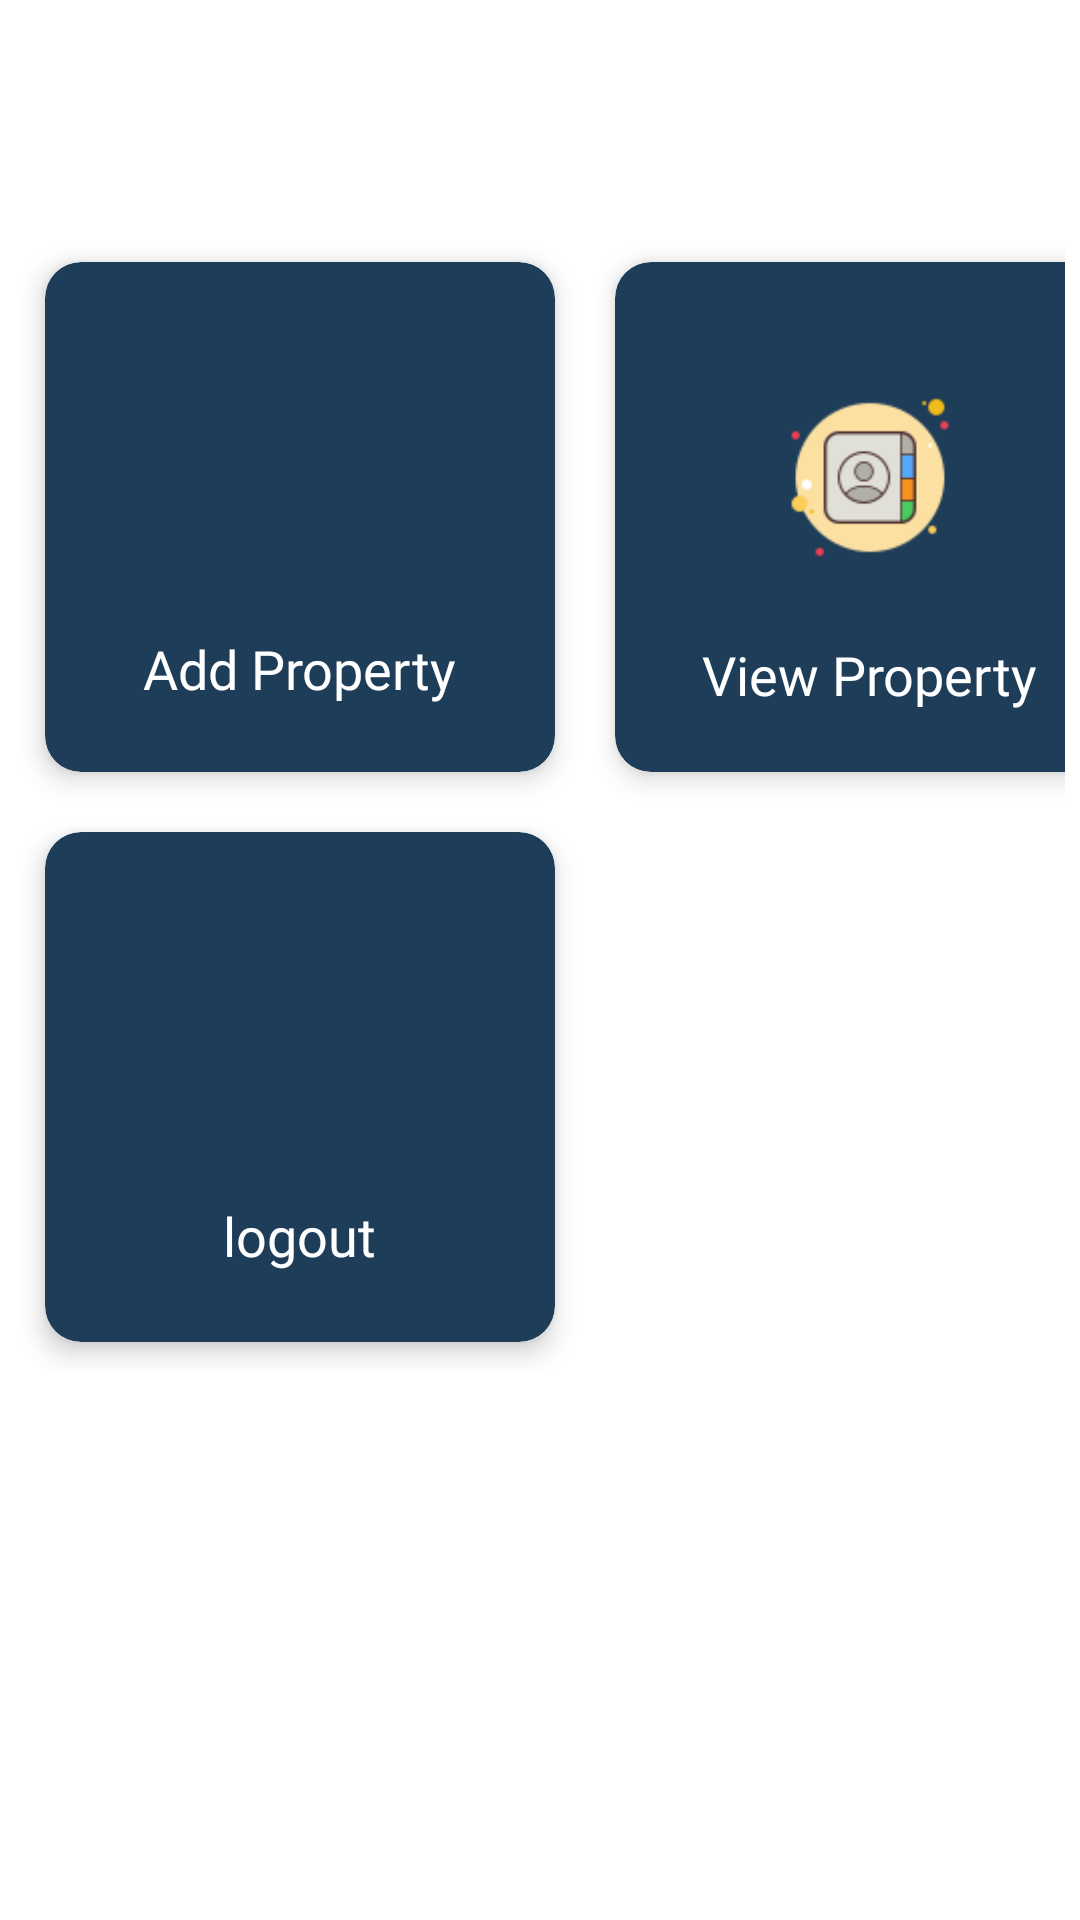

Write the Android layout XML for this screen, with the resource values it uses.
<!-- AndroidManifest.xml: application theme AppTheme -->
<!-- res/layout/activity_owner_dashboard.xml -->
<?xml version="1.0" encoding="utf-8"?>
<ScrollView xmlns:android="http://schemas.android.com/apk/res/android"
    xmlns:app="http://schemas.android.com/apk/res-auto"
    xmlns:tools="http://schemas.android.com/tools"
    android:layout_width="match_parent"
    android:layout_height="match_parent"
    android:background="@color/white"
    tools:context=".MainActivity">


    <LinearLayout
        android:layout_width="match_parent"
        android:layout_height="match_parent"
        android:orientation="vertical">


        <TextView
            android:id="@id/welcomeviewname"
            android:layout_width="375dp"
            android:layout_height="wrap_content"
            android:layout_margin="20dp"
            android:fontFamily="@font/googlesans_bold"

            android:textColor="@color/black"
            android:textSize="24sp" />


        <GridLayout
            android:layout_width="match_parent"
            android:layout_height="match_parent"
            android:layout_gravity="center_horizontal"
            android:layout_margin="5dp"
            android:alignmentMode="alignMargins"
            android:columnCount="2"
            android:columnOrderPreserved="false"
            android:rowCount="4">





































            <androidx.cardview.widget.CardView
                android:id="@+id/idaddproperty"
                android:layout_width="170dp"
                android:layout_height="170dp"
                android:layout_margin="10dp"
                app:cardBackgroundColor="#1e3d59"
                app:cardCornerRadius="12dp"
                app:cardElevation="5dp">

                <LinearLayout
                    android:layout_width="match_parent"
                    android:layout_height="match_parent"
                    android:gravity="center"
                    android:orientation="vertical">

                    <ImageView
                        android:layout_width="wrap_content"
                        android:layout_height="63dp"
                        android:layout_marginTop="18dp"
                        android:src="@drawable/add1" />

                    <TextView
                        android:layout_width="wrap_content"
                        android:layout_height="wrap_content"
                        android:layout_marginTop="20dp"
                        android:fontFamily="@font/googlesans_bold"
                        android:text="Add Property"
                        android:textColor="@color/white"
                        android:textSize="18sp" />

                </LinearLayout>

            </androidx.cardview.widget.CardView>




            <androidx.cardview.widget.CardView
                android:id="@+id/idviewproperty"
                android:layout_width="170dp"
                android:layout_height="170dp"
                android:layout_margin="10dp"
                app:cardBackgroundColor="#1e3d59"
                app:cardCornerRadius="12dp"
                app:cardElevation="5dp">

                <LinearLayout
                    android:layout_width="match_parent"
                    android:layout_height="match_parent"
                    android:gravity="center"
                    android:orientation="vertical">

                    <ImageView
                        android:layout_width="76dp"
                        android:layout_height="67dp"
                        android:layout_marginTop="18dp"
                        android:src="@drawable/contact1" />

                    <TextView
                        android:layout_width="wrap_content"
                        android:layout_height="wrap_content"
                        android:layout_marginTop="20dp"
                        android:fontFamily="@font/googlesans_bold"
                        android:text="View Property"
                        android:textColor="@color/white"
                        android:textSize="18sp" />

                </LinearLayout>

            </androidx.cardview.widget.CardView>

            <androidx.cardview.widget.CardView
                android:id="@+id/idlogout"
                android:layout_width="170dp"
                android:layout_height="170dp"
                android:layout_margin="10dp"
                app:cardBackgroundColor="#1e3d59"
                app:cardCornerRadius="12dp"
                app:cardElevation="5dp">

                <LinearLayout
                    android:layout_width="match_parent"
                    android:layout_height="match_parent"
                    android:gravity="center"
                    android:orientation="vertical">

                    <ImageView
                        android:layout_width="68dp"
                        android:layout_height="61dp"
                        android:layout_marginTop="18dp"
                        android:src="@drawable/logout1" />

                    <TextView
                        android:layout_width="wrap_content"
                        android:layout_height="wrap_content"
                        android:layout_marginTop="20dp"
                        android:fontFamily="@font/googlesans_bold"
                        android:text="logout"
                        android:textColor="@color/white"
                        android:textSize="18sp" />

                </LinearLayout>

            </androidx.cardview.widget.CardView>




        </GridLayout>


    </LinearLayout>
</ScrollView>
<!-- resources referenced by this layout -->
<resources>
  <color name="black">#FF000000</color>
  <color name="white">#FFFFFFFF</color>
  <!-- drawable contact1: png bitmap (drawable, 3112 bytes) -->
  <style name="AppTheme" parent="Theme.AppCompat.Light.NoActionBar">
          
  
          <item name="colorPrimaryDark">@color/colorPrimaryDark</item>
          <item name="colorAccent">@color/colorAccent</item>
          <item name="colorPrimary">@color/black</item>
  
      </style>
  <color name="colorPrimaryDark">#00574B</color>
  <color name="colorAccent">#D81B60</color>
</resources>
